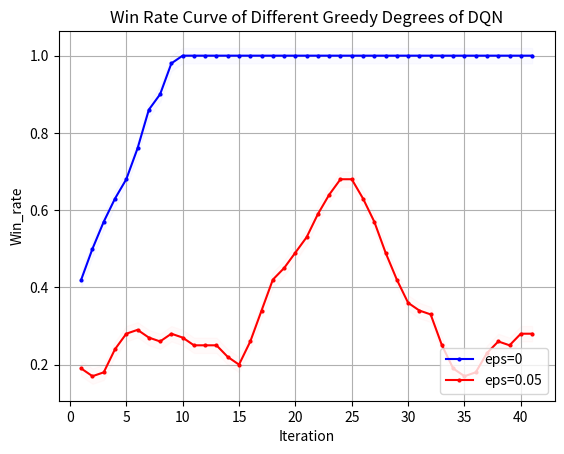

Reproduce this figure in Python.
import matplotlib.pyplot as plt
from matplotlib.font_manager import FontProperties
"""
missile 4500 
DQN eps=0 y_1
DQN eps=0.05 y_2
"""
# 设置中文字体
import numpy as np

# 示例数据

y_1 = np.array([0.2, 0.3, 0.4, 0.5, 0.2, 0, 0.6, 0.2, 0.8])
y_1 = np.concatenate((y_1, np.full(41, 1)))
y_2 = np.array([2, 2, 0, 2, 0, 3, 2, 3, 3, 2, 0, 3, 6, 6, 1, 1, 1, 5, 2, 0, 0, 3, 3, 4, 7, 9, 9, 8, 6, 4, 6, 8, 7, 4, 2, 3, 1, 1, 0, 2, 5, 0, 1, 2, 3, 8, 4, 0, 3, 2])
y_2 = np.array([i * 0.1 for i in y_2])
# 定义长度为 10 的平均滤波器
window = np.ones(10) / 10
# 使用卷积计算滑动平均
y_1_smooth = np.convolve(y_1, window, mode='valid')
y_2_smooth = np.convolve(y_2, window, mode='valid')
x = np.array(list(range(1, len(y_1_smooth)+1)))
# 示例数据
# 创建折线图
plt.plot(x, y_1_smooth, marker='o', linestyle='-', color='b', label='eps=0',markersize=2)
plt.plot(x, y_2_smooth, marker='o', linestyle='-', color='r', label='eps=0.05',markersize=2)
shadow_width = 0.02  # 阴影宽度
y_1_upper = y_1_smooth + shadow_width
y_1_lower = y_1_smooth - shadow_width
y_2_upper = y_2_smooth + shadow_width
y_2_lower = y_2_smooth - shadow_width

# 填充阴影
plt.fill_between(x, y_1_upper, y_1_lower, color='b', alpha=0.02)
plt.fill_between(x, y_2_upper, y_2_lower, color='r', alpha=0.02)
# 添加标题和标签
plt.title('Win Rate Curve of Different Greedy Degrees of DQN')
plt.xlabel('Iteration')
plt.ylabel('Win_rate')
# 添加网格
plt.grid(True)
# 显示图例
plt.legend(loc='lower right')
# 显示图表
plt.show()

